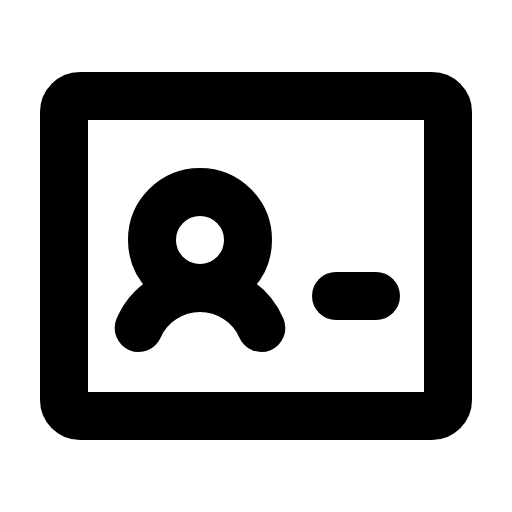
t = 0.00 s
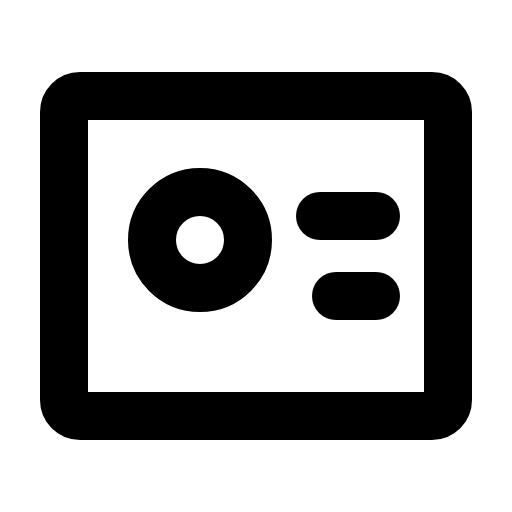
t = 1.20 s
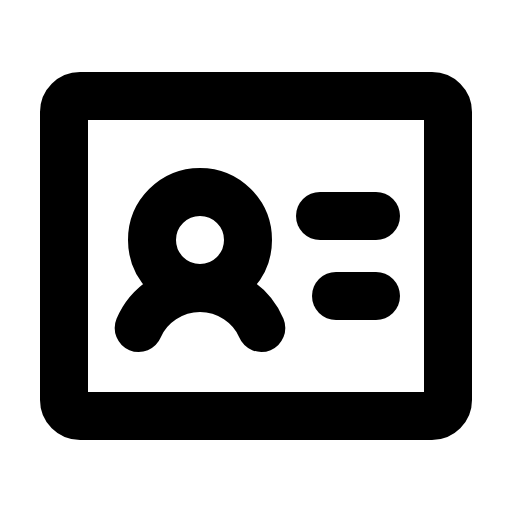
t = 1.58 s
t = 1.95 s: frame unchanged from t = 1.58 s, image omitted
t = 2.70 s: frame unchanged from t = 1.58 s, image omitted
t = 3.45 s: frame unchanged from t = 1.58 s, image omitted

The animated SVG that drew these frames (rendered in a browser with its animation timeline set to each time). Animation: 1 CSS @keyframes rule; one cycle of 4.20 s, repeats indefinitely.

<svg xmlns="http://www.w3.org/2000/svg" viewBox="0 0 256 256">
  <style>
    .draw-line {
      stroke-dasharray: 2000;
      stroke-dashoffset: 0;
    }
    svg:hover .draw-line {
      animation: phosphor-draw-in 3s ease-in-out infinite alternate;
    }
    @keyframes phosphor-draw-in {
      0%   { stroke-dashoffset: 2000; }
      50%  { stroke-dashoffset: 0; }
      100% { stroke-dashoffset: 0; }
    }
  </style><rect width="256" height="256" fill="none"/><line x1="160" y1="108" x2="188" y2="108" fill="none" stroke="currentColor" stroke-linecap="round" stroke-linejoin="round" stroke-width="24" class="draw-line" pathLength="1" style="animation-delay: 0s"/><line x1="168" y1="148" x2="188" y2="148" fill="none" stroke="currentColor" stroke-linecap="round" stroke-linejoin="round" stroke-width="24" class="draw-line" pathLength="1" style="animation-delay: 0.3s"/><rect x="32" y="48" width="192" height="160" rx="8" fill="none" stroke="currentColor" stroke-linecap="round" stroke-linejoin="round" stroke-width="24" class="draw-line" pathLength="1" style="animation-delay: 0.6s"/><circle cx="100" cy="120" r="24" fill="none" stroke="currentColor" stroke-linecap="round" stroke-linejoin="round" stroke-width="24" class="draw-line" pathLength="1" style="animation-delay: 0.9s"/><path d="M69.34,164c4.91-11.73,17.23-20,30.66-20s25.75,8.26,30.66,20" fill="none" stroke="currentColor" stroke-linecap="round" stroke-linejoin="round" stroke-width="24" class="draw-line" pathLength="1" style="animation-delay: 1.2s"/></svg>
